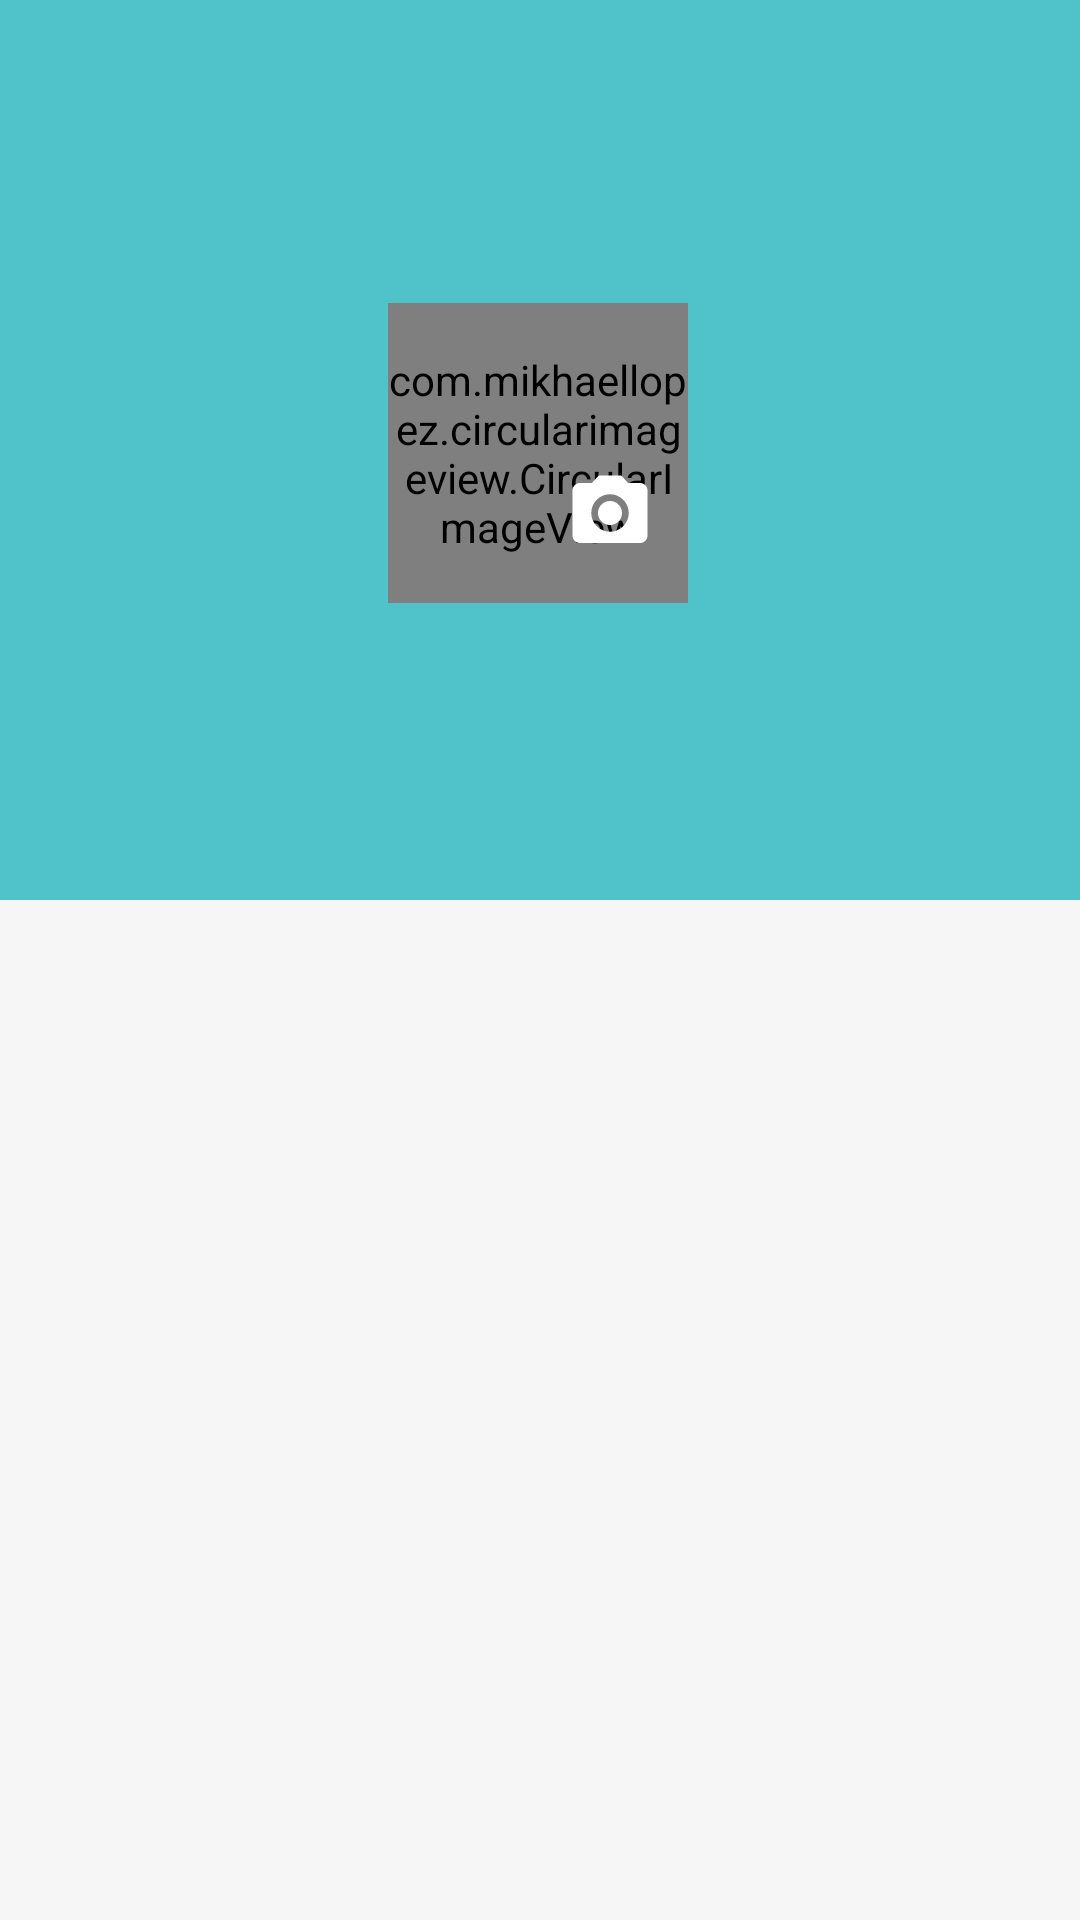

The Android layout XML behind this screen, and the referenced resources:
<!-- AndroidManifest.xml: application theme Theme.Laundrylicious -->
<!-- res/layout/dashboard.xml -->
<?xml version="1.0" encoding="utf-8"?>
 <androidx.constraintlayout.widget.ConstraintLayout xmlns:android="http://schemas.android.com/apk/res/android"
    xmlns:app="http://schemas.android.com/apk/res-auto"
    xmlns:tools="http://schemas.android.com/tools"
    android:layout_width="match_parent"
    android:layout_height="match_parent"
    android:background="#F6F6F6">

    <ImageView
        android:id="@+id/imageView14"
        android:layout_width="411dp"
        android:layout_height="300dp"
        android:contentDescription="@string/string_bg_rec"
        app:layout_constraintBottom_toBottomOf="parent"
        app:layout_constraintEnd_toEndOf="parent"
        app:layout_constraintHorizontal_bias="1.0"
        app:layout_constraintStart_toStartOf="parent"
        app:layout_constraintTop_toTopOf="parent"
        app:layout_constraintVertical_bias="0.0"
        app:srcCompat="@drawable/bg_rec"
        tools:ignore="ImageContrastCheck" />

    <com.mikhaellopez.circularimageview.CircularImageView
        android:layout_width="100dp"
        android:layout_height="100dp"
        android:layout_alignParentTop="true"
        android:layout_centerHorizontal="true"
        android:src="@drawable/logo"
        app:civ_border_color="#2B8E94"
        app:civ_border_width="6dp"
        app:civ_shadow="true"
        app:civ_shadow_color="#8BC34A"
        app:civ_shadow_radius="10"
        app:layout_constraintBottom_toBottomOf="parent"
        app:layout_constraintEnd_toEndOf="parent"
        app:layout_constraintHorizontal_bias="0.498"
        app:layout_constraintStart_toStartOf="parent"
        app:layout_constraintTop_toTopOf="@+id/imageView14"
        app:layout_constraintVertical_bias="0.187"
        tools:ignore="ImageContrastCheck" />

    <ImageView
        android:id="@+id/imageView16"
        android:layout_width="wrap_content"
        android:layout_height="wrap_content"
        app:layout_constraintBottom_toBottomOf="parent"
        app:layout_constraintEnd_toEndOf="parent"
        app:layout_constraintHorizontal_bias="0.571"
        app:layout_constraintStart_toStartOf="parent"
        app:layout_constraintTop_toTopOf="parent"
        app:layout_constraintVertical_bias="0.256"
        app:srcCompat="@drawable/ic_baseline_camera_alt_24"
        android:contentDescription="@string/cam" />
</androidx.constraintlayout.widget.ConstraintLayout>
<!-- resources referenced by this layout -->
<resources>
  <!-- drawable bg_rec (drawable) -->
  <?xml version="1.0" encoding="utf-8"?>
  <selector xmlns:android="http://schemas.android.com/apk/res/android">
      <item>
          <shape android:shape="rectangle">
              <solid android:color="#50C2C9"></solid>
          </shape>
      </item>
  </selector>
  <!-- drawable ic_baseline_camera_alt_24 (drawable) -->
  <vector android:height="30dp" android:tint="#fff"
      android:viewportHeight="24" android:viewportWidth="24"
      android:width="30dp" xmlns:android="http://schemas.android.com/apk/res/android">
      <path android:fillColor="@android:color/white" android:pathData="M12,12m-3.2,0a3.2,3.2 0,1 1,6.4 0a3.2,3.2 0,1 1,-6.4 0"/>
      <path android:fillColor="@android:color/white" android:pathData="M9,2L7.17,4L4,4c-1.1,0 -2,0.9 -2,2v12c0,1.1 0.9,2 2,2h16c1.1,0 2,-0.9 2,-2L22,6c0,-1.1 -0.9,-2 -2,-2h-3.17L15,2L9,2zM12,17c-2.76,0 -5,-2.24 -5,-5s2.24,-5 5,-5 5,2.24 5,5 -2.24,5 -5,5z"/>
  </vector>
  <!-- drawable logo: jpg bitmap (drawable, 23397 bytes) -->
  <string name="cam">cam</string>
  <string name="string_bg_rec" />
  <style name="Theme.Laundrylicious" parent="Theme.MaterialComponents.DayNight.DarkActionBar">
          
          <item name="colorPrimary">@color/purple_500</item>
          <item name="colorPrimaryVariant">@color/purple_700</item>
          <item name="colorOnPrimary">@color/white</item>
          
          <item name="colorSecondary">@color/teal_200</item>
          <item name="colorSecondaryVariant">@color/teal_700</item>
          <item name="colorOnSecondary">@color/black</item>
          
          <item name="android:statusBarColor" tools:targetApi="l">?attr/colorPrimaryVariant</item>
          
      </style>
  <color name="purple_500">#FF6200EE</color>
  <color name="purple_700">#FF3700B3</color>
  <color name="white">#FFFFFFFF</color>
  <color name="teal_200">#FF03DAC5</color>
  <color name="teal_700">#FF018786</color>
  <color name="black">#FF000000</color>
</resources>
